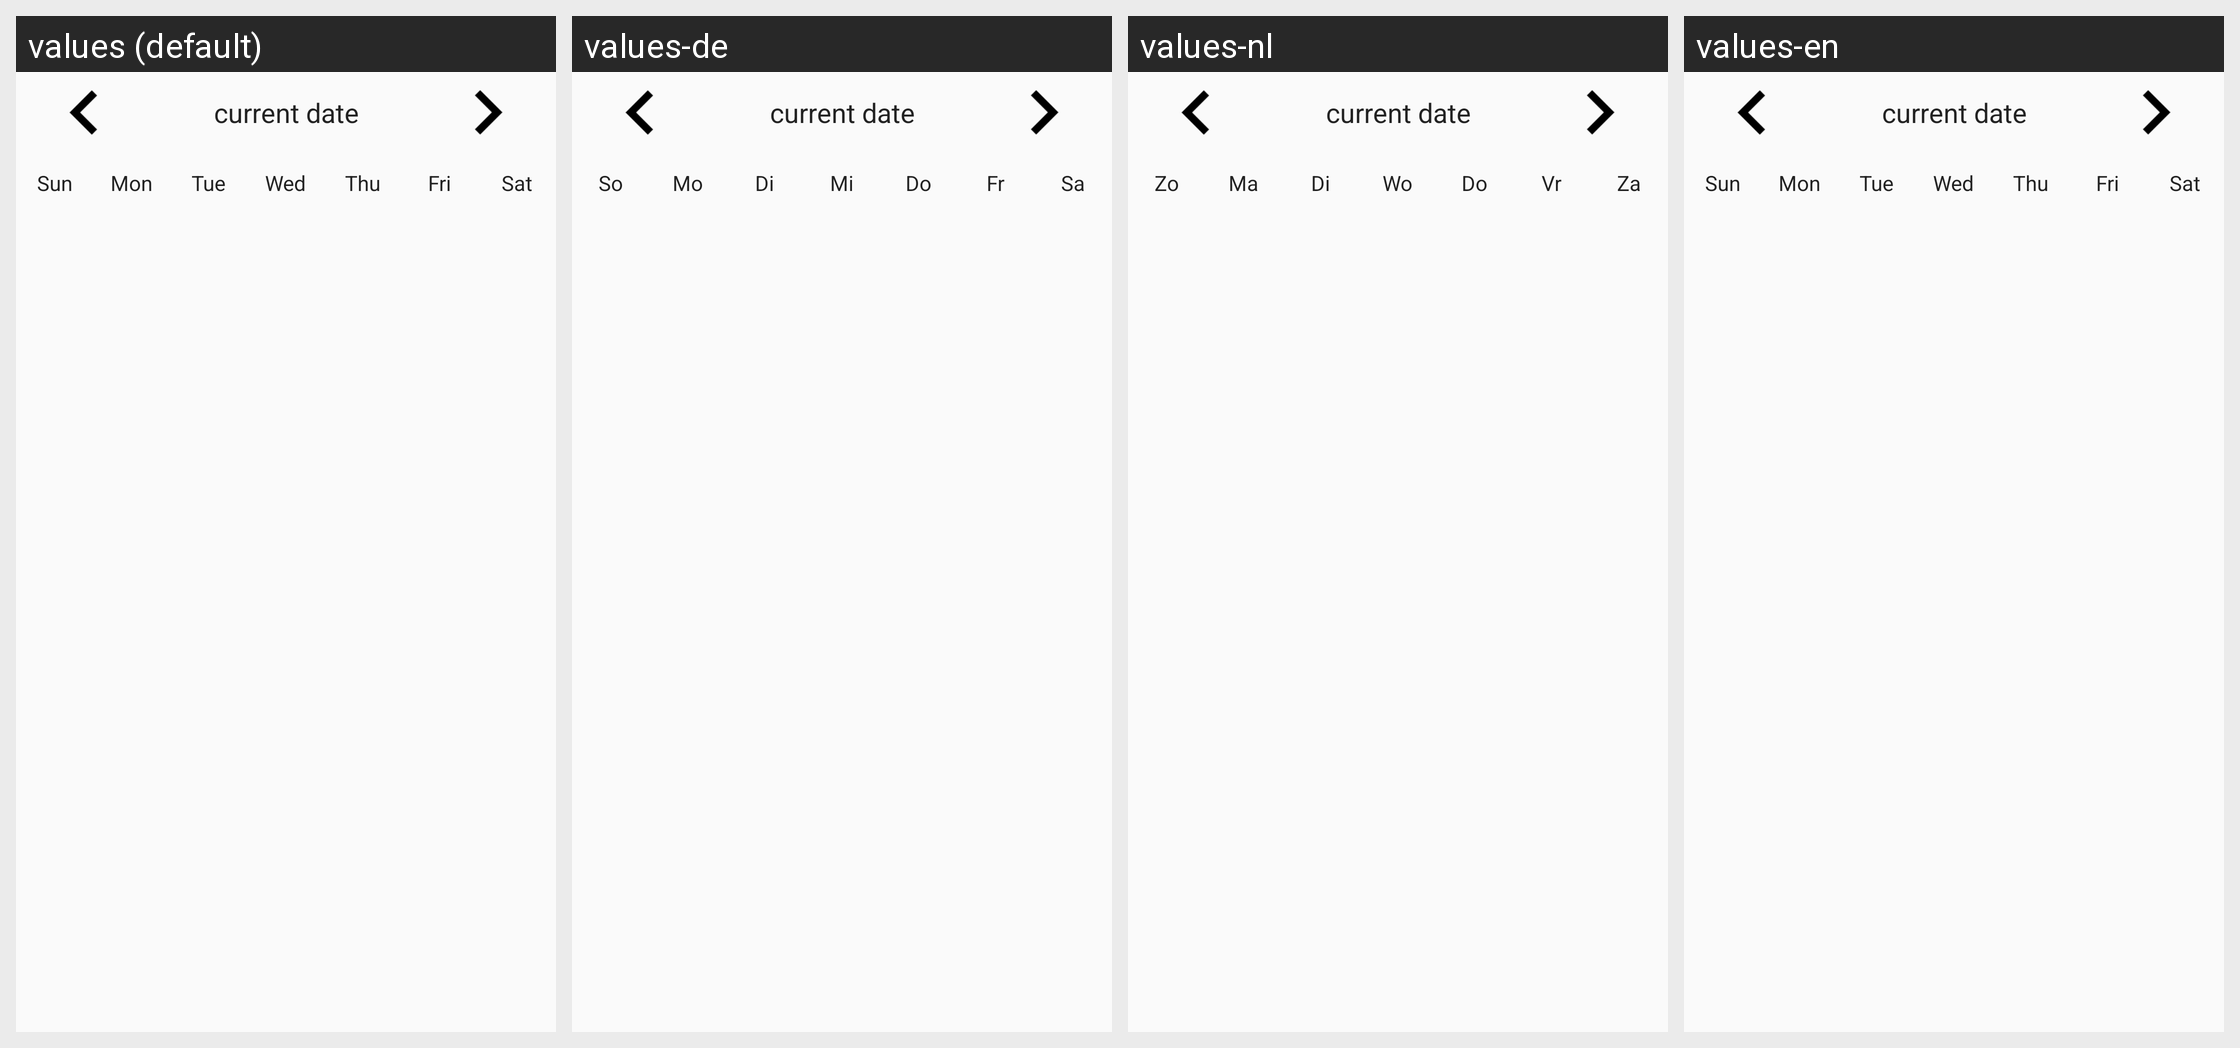

For this localized Android screen grid, give each drawn string resource with its value in every locale shown.
Android screen res/layout/control_calendar.xml rendered under 4 locales, left to right: values (default), values-de, values-nl, values-en. Device: Nexus 5 (rendered at 1080×1920; each locale shown at half size, 540×960, under a caption strip naming it); theme AppTheme.
Strings drawn on this screen, with the default value and each locale's value (text and hints the layout hard-codes, and strings that could not be matched under every locale, appear in the picture but are not listed):

sunday
  values: Sun
  values-de: So
  values-nl: Zo
  values-en: Sun  [not translated; the default value is used]

monday
  values: Mon
  values-de: Mo
  values-nl: Ma
  values-en: Mon  [not translated; the default value is used]

tuesday
  values: Tue
  values-de: Di
  values-nl: Di
  values-en: Tue  [not translated; the default value is used]

wednesday
  values: Wed
  values-de: Mi
  values-nl: Wo
  values-en: Wed  [not translated; the default value is used]

thursday
  values: Thu
  values-de: Do
  values-nl: Do
  values-en: Thu  [not translated; the default value is used]

friday
  values: Fri
  values-de: Fr
  values-nl: Vr
  values-en: Fri  [not translated; the default value is used]

saturday
  values: Sat
  values-de: Sa
  values-nl: Za
  values-en: Sat  [not translated; the default value is used]
